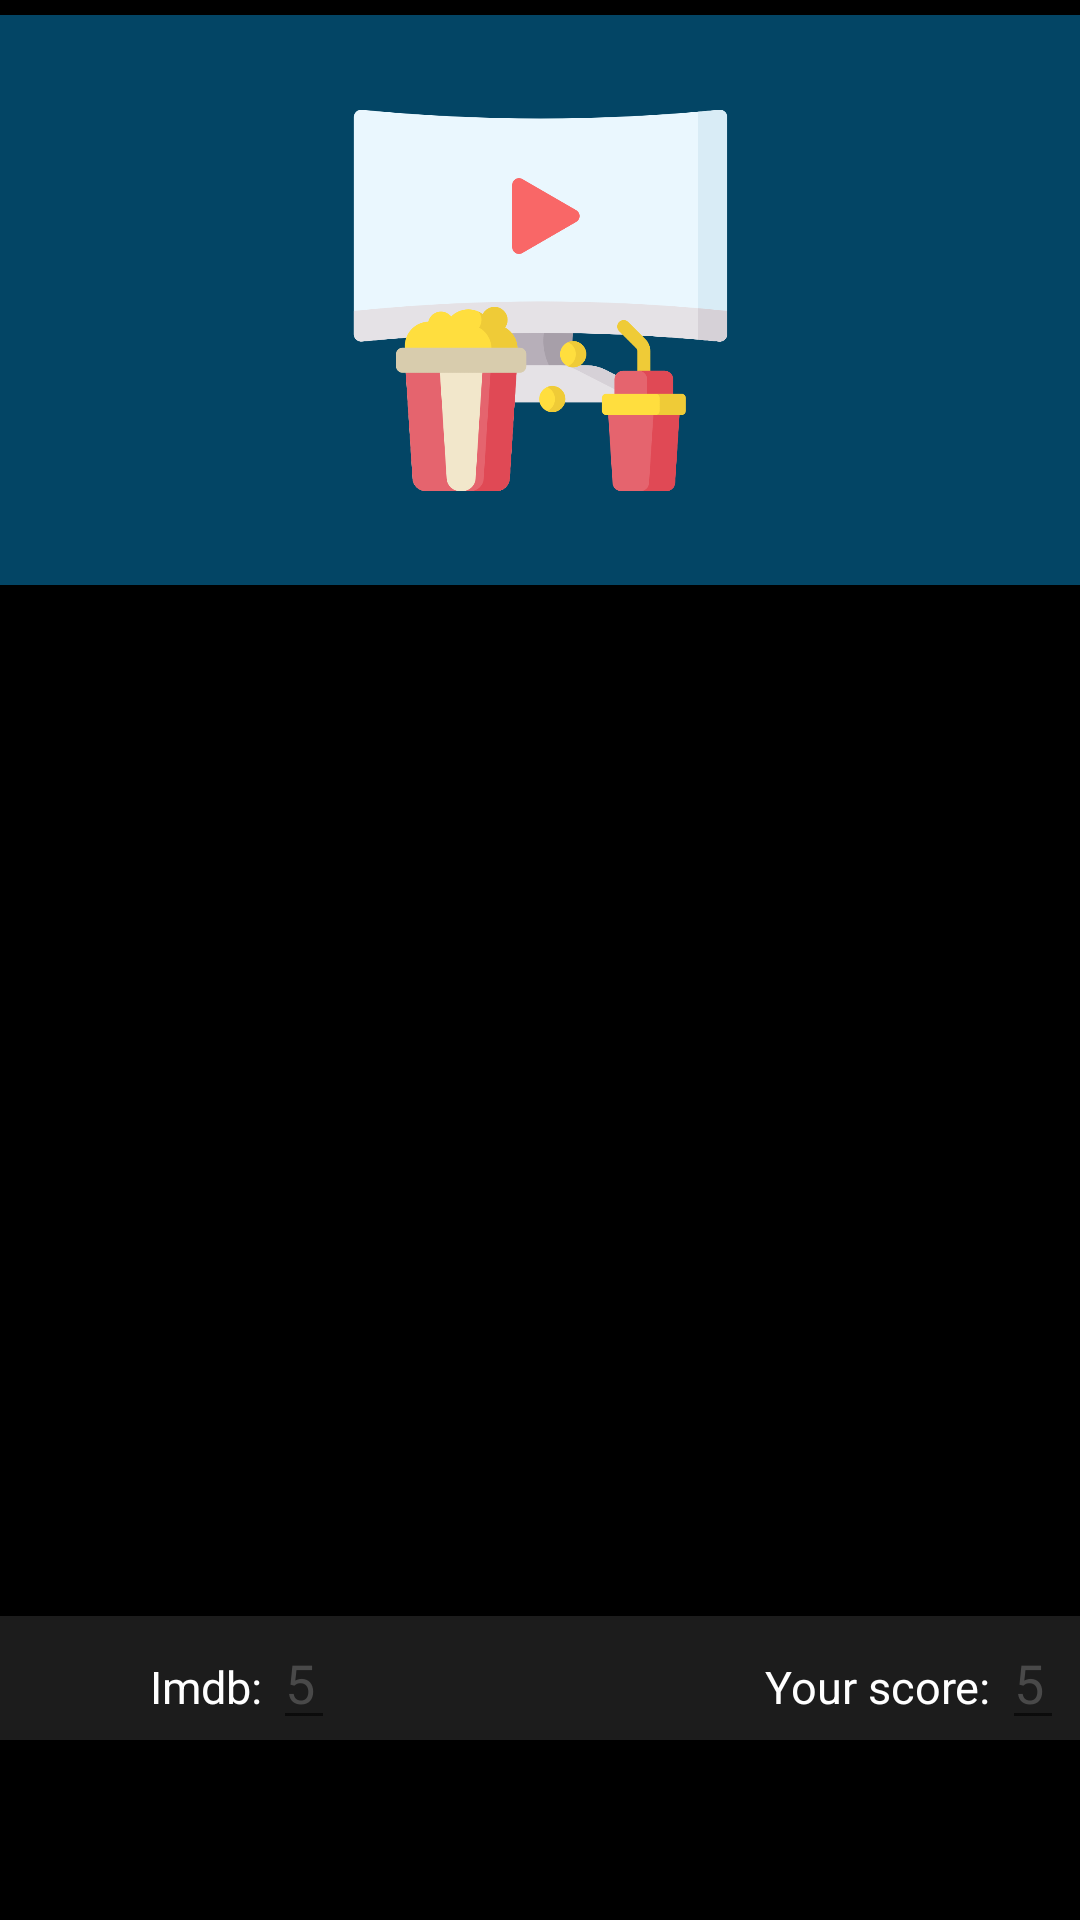

Produce the Android XML layout that renders to this screen, including the resource entries it uses.
<!-- AndroidManifest.xml: application theme Theme.MovieSave -->
<!-- res/layout/fragment_add_movie.xml -->
<?xml version="1.0" encoding="utf-8"?>
<RelativeLayout xmlns:android="http://schemas.android.com/apk/res/android"
    xmlns:app="http://schemas.android.com/apk/res-auto"
    xmlns:tools="http://schemas.android.com/tools"
    android:layout_width="match_parent"
    android:layout_height="match_parent"
    android:background="@color/black"
    tools:context=".AddMovieFragment">

    

    <ImageView
        android:id="@+id/poster"
        android:layout_width="match_parent"
        android:layout_height="200dp"
        android:src="@drawable/blankmovie"/>

    <RelativeLayout
        android:layout_width="match_parent"
        android:layout_height="match_parent"
        android:layout_marginBottom="60dp"
        android:orientation="vertical"
        android:layout_below="@+id/poster">

        <LinearLayout
            android:layout_width="match_parent"
            android:layout_height="wrap_content"
            android:orientation="horizontal"
            android:layout_alignParentBottom="true"
            >
            <LinearLayout
                android:layout_width="205dp"
                android:background="@color/quite_black"
                android:layout_height="match_parent">
                <TextView
                    android:layout_width="wrap_content"
                    android:layout_height="wrap_content"
                    android:text="Imdb: "
                    android:textSize="15sp"
                    android:layout_marginLeft="50dp"
                    android:textColor="@color/white"/>
                <EditText
                    android:layout_width="wrap_content"
                    android:layout_height="wrap_content"
                    android:hint="5"
                    android:textColorHint="@color/word2"/>
            </LinearLayout>
            <LinearLayout
                android:layout_width="205dp"
                android:background="@color/quite_black"
                android:layout_height="match_parent">
                <TextView
                    android:layout_width="wrap_content"
                    android:layout_height="wrap_content"
                    android:text="Your score: "
                    android:textSize="15sp"
                    android:layout_marginLeft="50dp"
                    android:textColor="@color/white"/>
                <EditText
                    android:layout_width="wrap_content"
                    android:layout_height="wrap_content"
                    android:hint="5"
                    android:textColorHint="@color/word2"/>
            </LinearLayout>
        </LinearLayout>
    </RelativeLayout>

</RelativeLayout>
<!-- resources referenced by this layout -->
<resources>
  <color name="black">#FF000000</color>
  <color name="quite_black">#1C1C1C</color>
  <color name="white">#FFFFFFFF</color>
  <color name="word2">#494949</color>
  <!-- drawable blankmovie: png bitmap (drawable, 103105 bytes) -->
  <style name="Theme.MovieSave" parent="Theme.MaterialComponents.DayNight.DarkActionBar">
          
          <item name="colorPrimary">@color/black</item>
          <item name="colorPrimaryVariant">@color/quite_black</item>
          <item name="colorOnPrimary">@color/word2</item>
          
          <item name="colorSecondary">@color/teal_200</item>
          <item name="colorSecondaryVariant">@color/teal_700</item>
          <item name="colorOnSecondary">@color/quite_black</item>
          
          <item name="android:statusBarColor" tools:targetApi="l">?attr/colorPrimaryVariant</item>
          
      </style>
  <color name="teal_200">#FF03DAC5</color>
  <color name="teal_700">#FF018786</color>
</resources>
